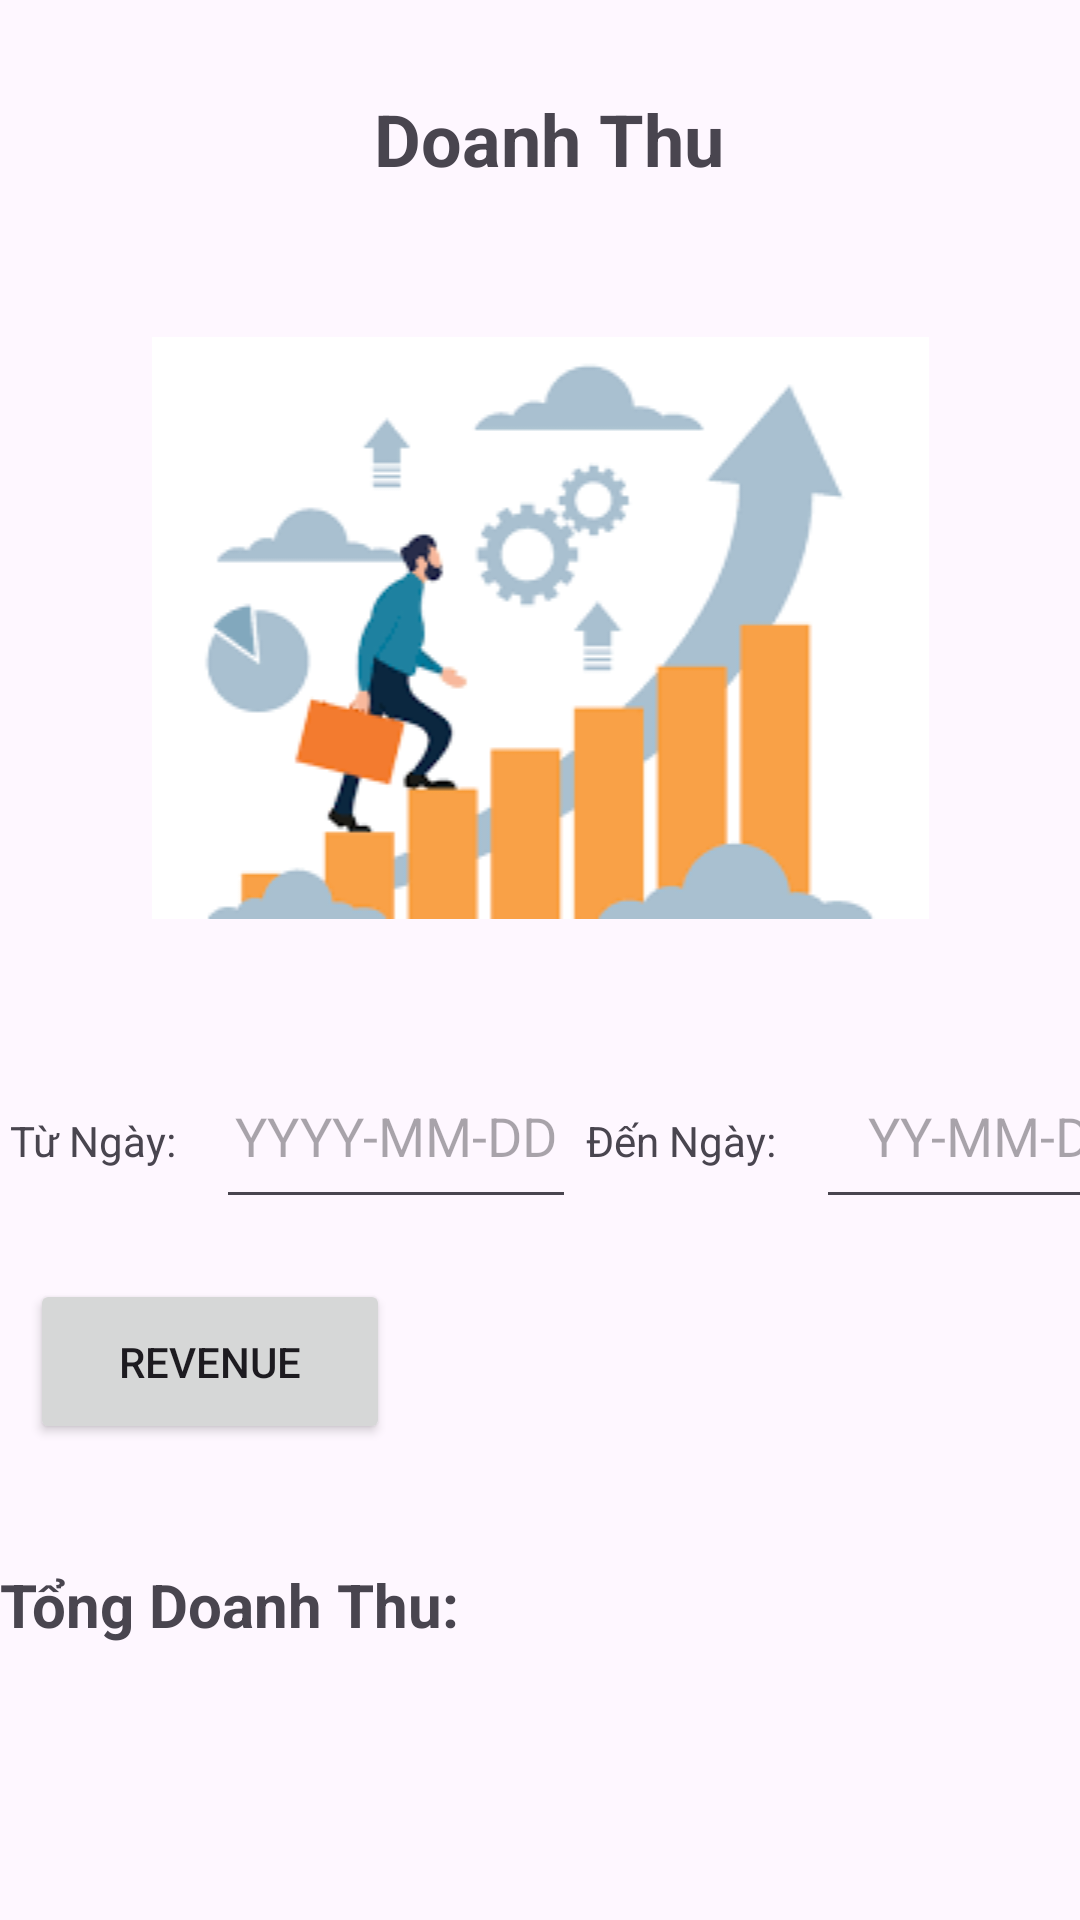

Layout XML and referenced resources for this Android screen:
<!-- AndroidManifest.xml: application theme Theme.PH32302_MOBILE -->
<!-- res/layout/fragment_thong_ke.xml -->
<?xml version="1.0" encoding="utf-8"?>
<LinearLayout xmlns:android="http://schemas.android.com/apk/res/android"
    xmlns:tools="http://schemas.android.com/tools"
    android:layout_width="match_parent"
    android:layout_height="match_parent"
    android:orientation="vertical"
    tools:context=".Fragment.FragmentThongKe">
    <TextView
        android:layout_marginTop="30dp"
        android:layout_width="wrap_content"
        android:layout_height="wrap_content"
        android:text=" Doanh Thu"
        android:layout_gravity="center_horizontal"
        android:textSize="24dp"
        android:textStyle="bold"/>
    <ImageView
        android:layout_marginTop="50dp"
        android:layout_width="match_parent"
        android:layout_height="wrap_content"
        android:src="@drawable/img_22"/>
   <LinearLayout
       android:layout_marginTop="50dp"
       android:layout_width="match_parent"
       android:layout_height="wrap_content"
       >
       <TextView
           android:layout_width="wrap_content"
           android:layout_height="wrap_content"
           android:text=" Từ Ngày: "/>
       <EditText
           android:id="@+id/TXTNgaybd"
           android:layout_marginStart="10dp"
           android:layout_width="120dp"
           android:layout_height="50dp"
           android:hint="YYYY-MM-DD"
           android:gravity="center_horizontal"/>
       <TextView
           android:layout_width="wrap_content"
           android:layout_height="wrap_content"
           android:text=" Đến Ngày: "/>
       <EditText
           android:id="@+id/TXTngayKT"
           android:layout_marginStart="10dp"
           android:layout_width="120dp"
           android:layout_height="50dp"
           android:hint="YY-MM-DD"
           android:gravity="center_horizontal"/>
   </LinearLayout>

    <Button
        android:id="@+id/btnDoanhThu"
        android:layout_marginStart="10dp"
        android:layout_marginTop="20dp"
        android:layout_width="120dp"
        android:layout_height="55dp"
        android:text="Revenue"
        />
   <TextView
       android:id="@+id/TvHienthidoanhthu"
       android:layout_marginTop="40dp"
       android:layout_width="wrap_content"
       android:layout_height="wrap_content"
       android:textStyle="bold"
       android:textSize="20dp"
       android:text="Tổng Doanh Thu:"/>

</LinearLayout>
<!-- resources referenced by this layout -->
<resources>
  <!-- drawable img_22: png bitmap (drawable, 7601 bytes) -->
  <style name="Theme.PH32302_MOBILE" parent="Base.Theme.PH32302_MOBILE" />
  <style name="Base.Theme.PH32302_MOBILE" parent="Theme.Material3.DayNight.NoActionBar">
          
          
      </style>
</resources>
